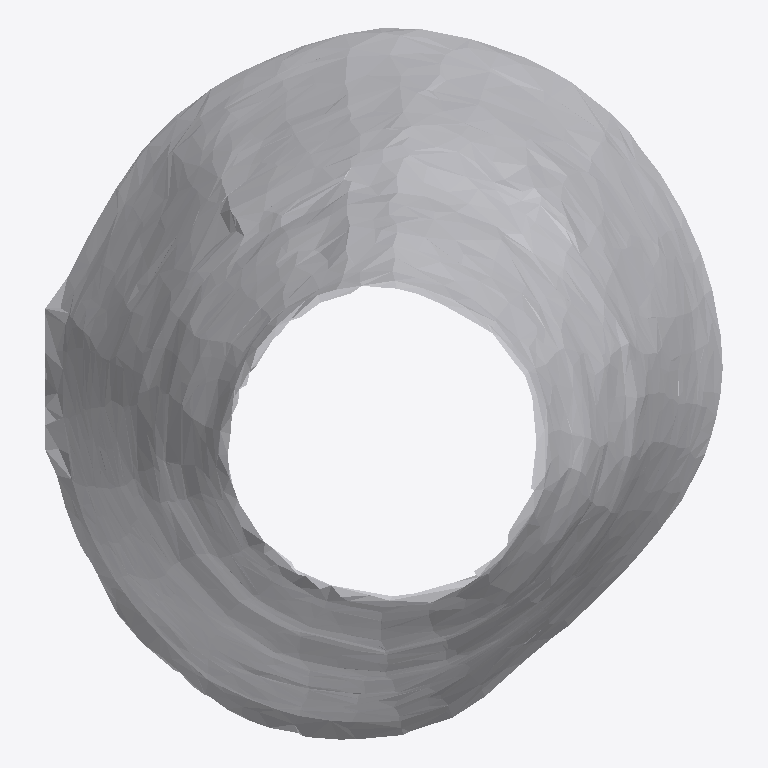
Plan cut of the same IFC building model at storey 'Ground Floor' (level 0.00 m, cut at 1.40 m), seen from above with north up, elements coloured by IFC class: 1 other element (light grey). No cut surface shows.
Extent 0.826 m × 0.867 m × 0.820 m (x, y, z). Storeys (1): Ground Floor at 0.00 m. Elements (1): 1 IfcFurniture.

HEADER;
FILE_DESCRIPTION(('ViewDefinition [CoordinationView]'),'2;1');
FILE_NAME('','2026-07-12T08:14:32',(''),(''),'IfcOpenShell 0.8.0','IfcOpenShell 0.8.0','');
FILE_SCHEMA(('IFC4'));
ENDSEC;
DATA;
#17=IFCPROJECT('0ESftc9rz38hpw4_G2vz_d',#5,'Office Project',$,$,$,$,(#15),#10);
#20=IFCSITE('3owbKXh5L7reF5Z8iRhHyg',#5,'Site',$,$,#19,$,$,.ELEMENT.,$,$,$,$,$);
#22=IFCBUILDING('2UaSjN_o9DMxxwPDKQR80$',#5,'Building',$,$,#21,$,$,.ELEMENT.,$,$,$);
#24=IFCBUILDINGSTOREY('0oMkrVme19pvsNKrqXx$SU',#5,'Ground Floor',$,$,#23,$,$,.ELEMENT.,0.0);
#35=IFCFURNITURE('3tP2vmIhz9$evp0n87NGDe',#5,'list09_lamp',$,$,#34,#31,$,$);
ENDSEC;
